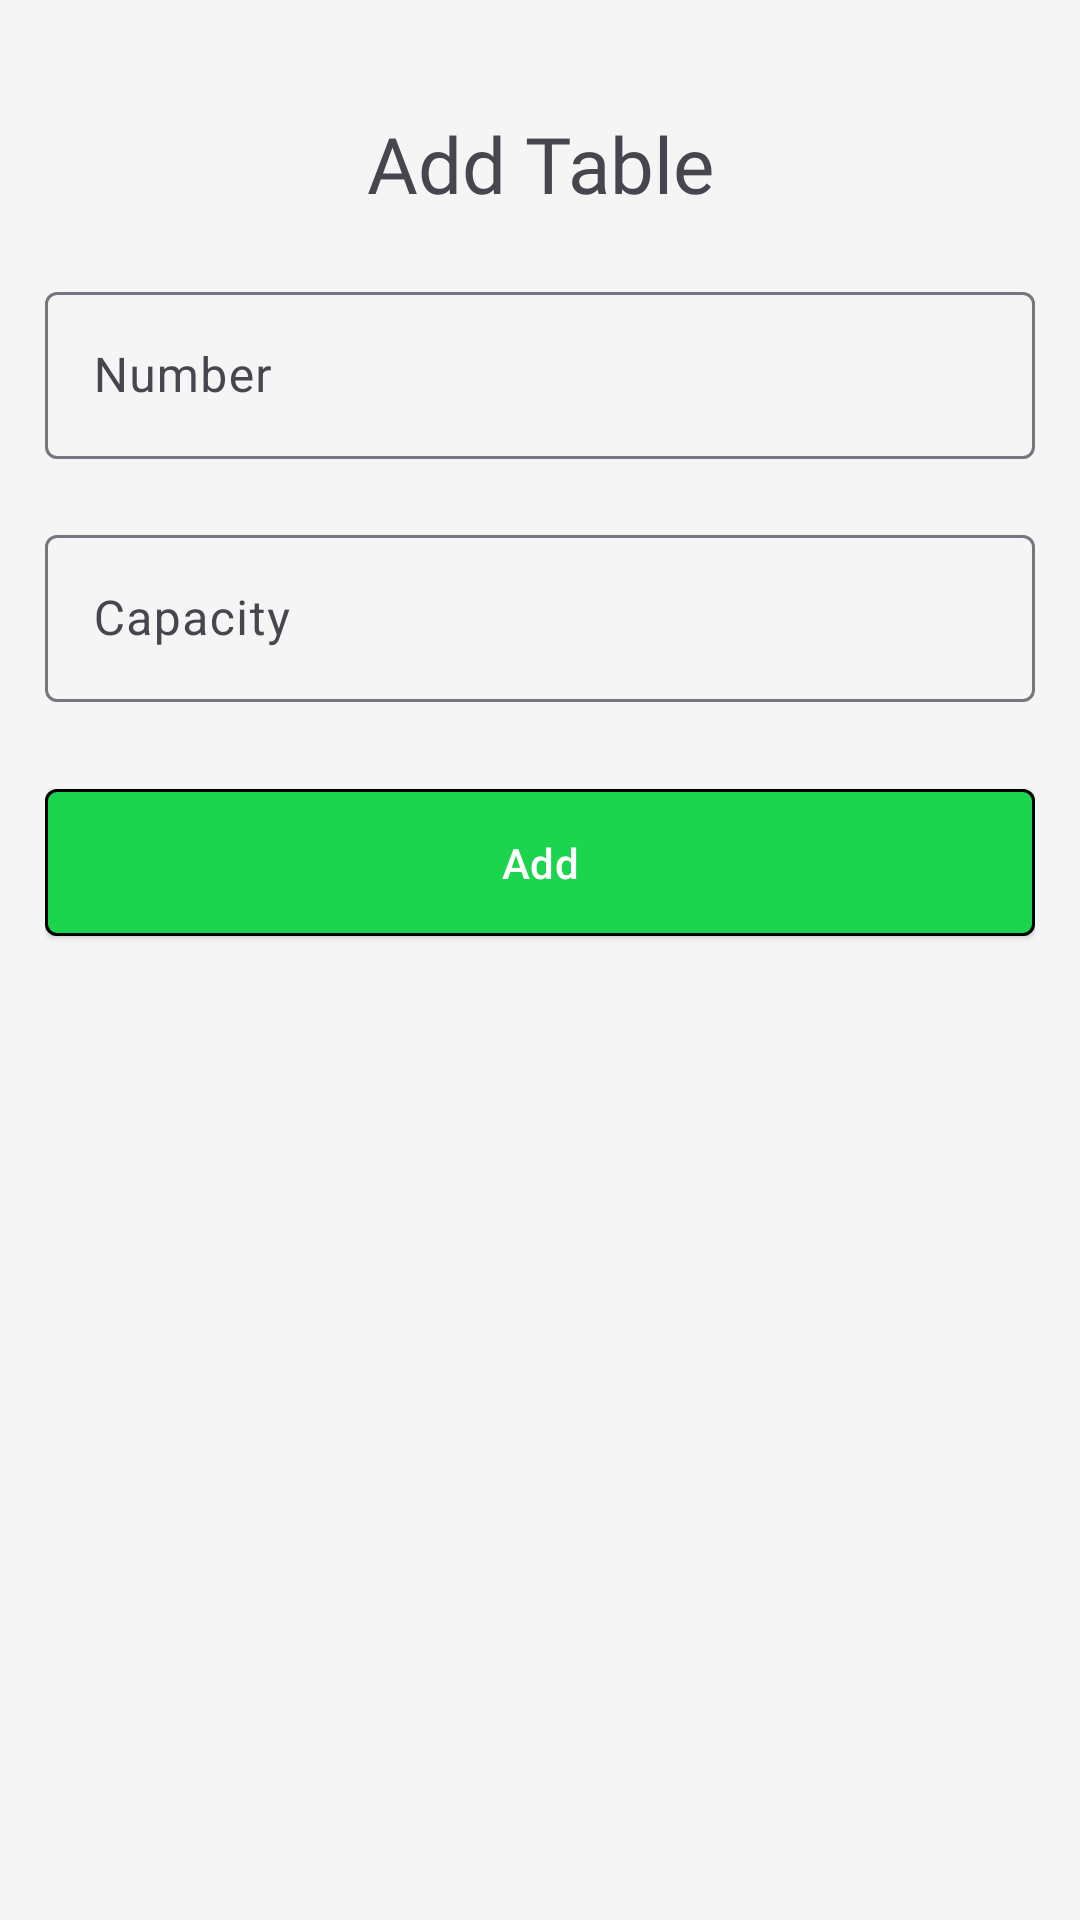

Here is an Android app screen rendered from its layout file. Give the layout XML and the strings, colors and styles it references.
<!-- AndroidManifest.xml: application theme Theme.Restaurant_Manager_App -->
<!-- res/layout/dialog_add_table.xml -->
<?xml version="1.0" encoding="utf-8"?>
<androidx.constraintlayout.widget.ConstraintLayout xmlns:android="http://schemas.android.com/apk/res/android"
    xmlns:app="http://schemas.android.com/apk/res-auto"
    xmlns:tools="http://schemas.android.com/tools"
    android:layout_width="match_parent"
    android:layout_height="match_parent"
    >

    <ImageView
        android:id="@+id/ic_close"
        android:layout_width="32dp"
        android:layout_height="32dp"
        android:src="@drawable/ic_close"
        android:layout_marginEnd="5dp"
        android:layout_marginTop="5dp"
        app:layout_constraintEnd_toEndOf="parent"
        app:layout_constraintTop_toTopOf="parent" />

    <TextView
        android:id="@+id/tv_add_table"
        android:layout_width="match_parent"
        android:layout_height="wrap_content"
        android:fontFamily="@font/noto_sans_bold"
        android:gravity="center"
        android:text="Add Table"
        android:textSize="26sp"
        app:layout_constraintEnd_toEndOf="parent"
        app:layout_constraintStart_toStartOf="parent"
        app:layout_constraintTop_toBottomOf="@+id/ic_close" />

    <LinearLayout
        android:id="@+id/linearLayout"
        android:layout_width="match_parent"
        android:layout_height="wrap_content"
        android:layout_marginHorizontal="15dp"
        android:orientation="vertical"
        app:layout_constraintTop_toBottomOf="@+id/tv_add_table"
        tools:layout_editor_absoluteX="15dp">

        <com.google.android.material.textfield.TextInputLayout
            android:id="@+id/layout_add_table_number"
            android:layout_width="match_parent"
            android:layout_height="wrap_content"
            android:layout_marginTop="20dp"
            android:hint="Number">

            <com.google.android.material.textfield.TextInputEditText
                android:id="@+id/ed_add_table_number"
                android:layout_width="match_parent"
                android:layout_height="wrap_content"
                android:inputType="number" />
        </com.google.android.material.textfield.TextInputLayout>

        <com.google.android.material.textfield.TextInputLayout
            android:id="@+id/layout_add_table_capacity"
            android:layout_width="match_parent"
            android:layout_height="wrap_content"
            android:layout_marginTop="20dp"
            android:hint="Capacity">

            <com.google.android.material.textfield.TextInputEditText
                android:id="@+id/ed_add_table_capacity"
                android:layout_width="match_parent"
                android:layout_height="wrap_content"
                android:inputType="text" />
        </com.google.android.material.textfield.TextInputLayout>

        <com.google.android.material.button.MaterialButton
            android:id="@+id/btn_add_table"
            style="@style/Widget.Material3.Button.ElevatedButton"
            android:layout_width="match_parent"
            android:layout_height="wrap_content"
            android:layout_marginTop="25dp"
            android:padding="15dp"
            android:text="Add"
            android:textColor="@color/white"
            app:backgroundTint="#1CD54F"
            app:cornerRadius="4dp"
            app:layout_constraintEnd_toEndOf="parent"
            app:layout_constraintStart_toStartOf="parent"
            app:layout_constraintTop_toBottomOf="@+id/text_input_layout_password"
            app:strokeColor="#000000"
            app:strokeWidth="1dp" />
    </LinearLayout>

    <ProgressBar
        android:id="@+id/progress_bar"
        android:layout_width="32dp"
        android:layout_height="32dp"
        android:visibility="gone"
        app:layout_constraintBottom_toBottomOf="parent"
        app:layout_constraintEnd_toEndOf="parent"
        app:layout_constraintStart_toStartOf="parent"
        app:layout_constraintTop_toTopOf="parent" />

</androidx.constraintlayout.widget.ConstraintLayout>
<!-- resources referenced by this layout -->
<resources>
  <color name="white">#FFFFFFFF</color>
  <style name="Theme.Restaurant_Manager_App" parent="Base.Theme.Restaurant_Manager_App" />
  <style name="Base.Theme.Restaurant_Manager_App" parent="Theme.Material3.DayNight.NoActionBar">
          
          <item name="colorPrimary">@color/primary</item>
          <item name="colorPrimaryVariant">@color/primary_variant</item>
          <item name="colorPrimaryDark">@color/primary_dark</item>
          <item name="colorOnPrimary">@color/white</item>
  
          
          <item name="colorSecondary">@color/secondary</item>
          <item name="colorSecondaryVariant">@color/secondary_variant</item>
          <item name="colorOnSecondary">@color/white</item>
  
          
          <item name="colorAccent">@color/accent</item>
  
          
          <item name="android:colorBackground">@color/background_light</item>
          <item name="colorSurface">@color/surface_light</item>
          <item name="colorOnBackground">@color/text_primary_light</item>
          <item name="colorOnSurface">@color/text_primary_light</item>
  
          
          <item name="android:textColorPrimary">@color/text_primary_light</item>
          <item name="android:textColorSecondary">@color/text_secondary_light</item>
          <item name="android:textColorHint">@color/text_hint_light</item>
  
          
          <item name="android:statusBarColor">@color/primary</item>
          <item name="android:navigationBarColor">@color/primary_dark</item>
          <item name="android:windowLightStatusBar">false</item>
          <item name="android:windowLightNavigationBar" tools:targetApi="27">true</item>
  
          
          <item name="cardBackgroundColor">@color/card_light</item>
          <item name="dividerColor">@color/divider_color</item>
  
          
          <item name="popupMenuStyle">@style/PopupMenuStyle</item>
          <item name="actionOverflowMenuStyle">@style/PopupMenuOverflowStyle</item>
          <item name="android:dropDownItemStyle">@style/PopupMenuItemStyle</item>
          <item name="android:textAppearanceLargePopupMenu">@style/TextAppearance.PopupMenu</item>
          <item name="android:textAppearanceSmallPopupMenu">@style/TextAppearance.PopupMenu</item>
  
      </style>
  <color name="primary">#1e6586</color>
  <color name="primary_variant">#1e6586</color>
  <color name="primary_dark">#90cef4</color>
  <color name="secondary">#4CAF50</color>
  <color name="secondary_variant">#1B5E20</color>
  <color name="accent">#FFC107</color>
  <color name="background_light">#F5F5F5</color>
  <color name="surface_light">#FFFFFF</color>
  <color name="text_primary_light">#212121</color>
  <color name="text_secondary_light">#757575</color>
  <color name="text_hint_light">#9E9E9E</color>
  <color name="card_light">#FFFFFF</color>
  <color name="divider_color">#DDDDDD</color>
  <style name="PopupMenuStyle" parent="Widget.AppCompat.PopupMenu">
          <item name="android:textColor">@android:color/black</item>
          <item name="android:background">@color/gray_200</item>
          <item name="android:popupBackground">@color/gray_200</item>
      </style>
  <style name="PopupMenuOverflowStyle" parent="Widget.AppCompat.PopupMenu.Overflow">
          <item name="android:textColor">@android:color/black</item>
          <item name="android:background">@color/gray_200</item>
          <item name="android:popupBackground">@color/gray_200</item>
      </style>
  <style name="PopupMenuItemStyle" parent="Widget.AppCompat.DropDownItem.Spinner">
          <item name="android:textColor">@android:color/black</item>
          <item name="android:background">@color/gray_200</item>
      </style>
  <style name="TextAppearance.PopupMenu" parent="TextAppearance.AppCompat.Menu">
          <item name="android:textColor">@android:color/black</item>
      </style>
  <color name="gray_200">#EEEEEE</color>
</resources>
